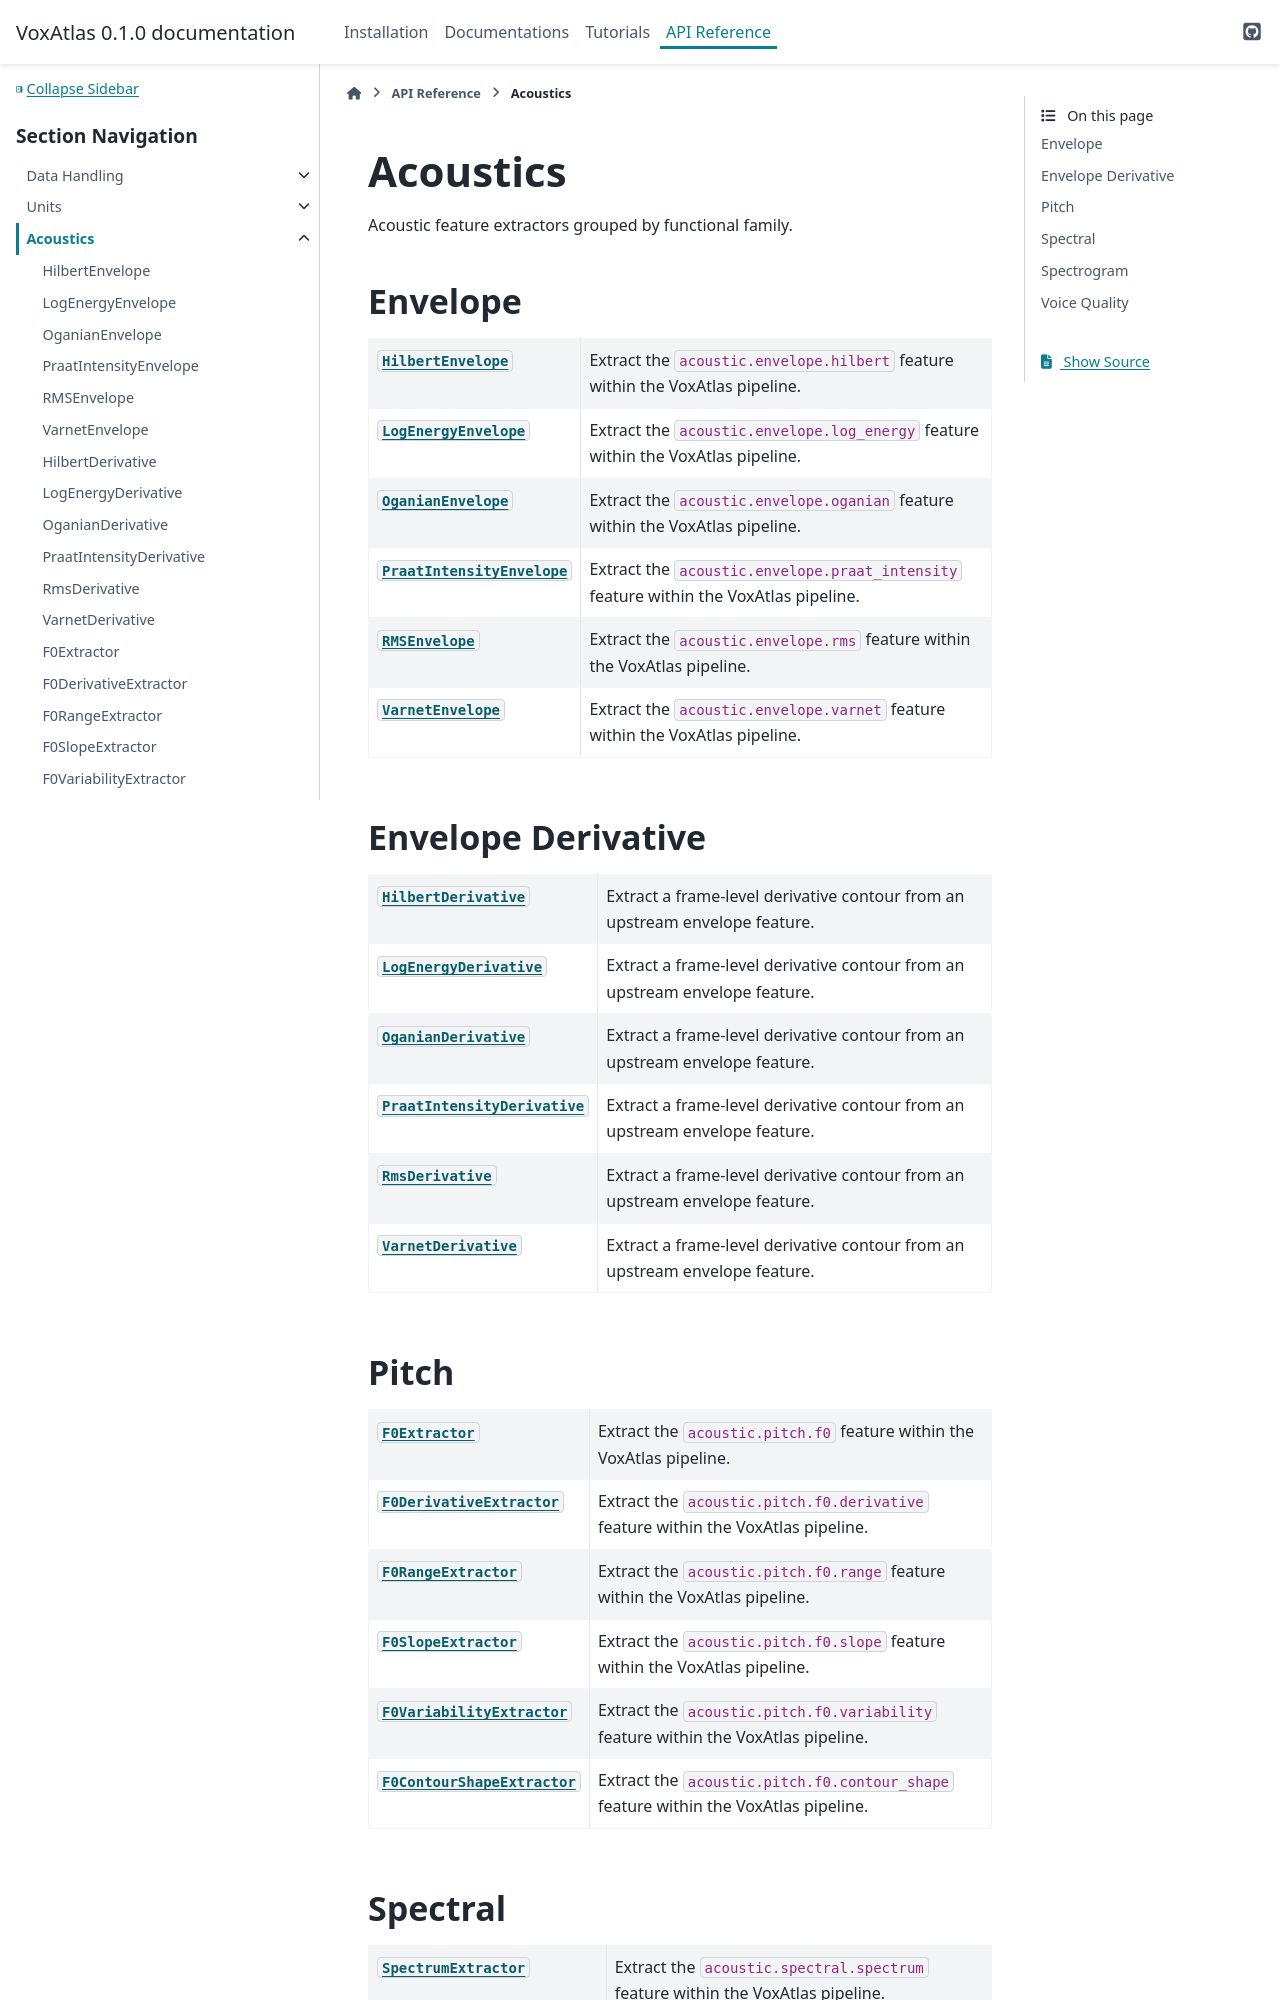

repository: CogSci-hiro/voxatlas · page: api/acoustics.html · generator: sphinx

Acoustics
=========

Acoustic feature extractors grouped by functional family.

Envelope
--------

.. autosummary::
   :toctree: generated
   :nosignatures:

   ~voxatlas.features.acoustic.envelope.hilbert.HilbertEnvelope
   ~voxatlas.features.acoustic.envelope.log_energy.LogEnergyEnvelope
   ~voxatlas.features.acoustic.envelope.oganian.OganianEnvelope
   ~voxatlas.features.acoustic.envelope.praat_intensity.PraatIntensityEnvelope
   ~voxatlas.features.acoustic.envelope.rms.RMSEnvelope
   ~voxatlas.features.acoustic.envelope.varnet.VarnetEnvelope

Envelope Derivative
-------------------

.. autosummary::
   :toctree: generated
   :nosignatures:

   ~voxatlas.features.acoustic.envelope.derivative.HilbertDerivative
   ~voxatlas.features.acoustic.envelope.derivative.LogEnergyDerivative
   ~voxatlas.features.acoustic.envelope.derivative.OganianDerivative
   ~voxatlas.features.acoustic.envelope.derivative.PraatIntensityDerivative
   ~voxatlas.features.acoustic.envelope.derivative.RmsDerivative
   ~voxatlas.features.acoustic.envelope.derivative.VarnetDerivative

Pitch
-----

.. autosummary::
   :toctree: generated
   :nosignatures:

   ~voxatlas.features.acoustic.pitch.f0.F0Extractor
   ~voxatlas.features.acoustic.pitch.derivative.F0DerivativeExtractor
   ~voxatlas.features.acoustic.pitch.range.F0RangeExtractor
   ~voxatlas.features.acoustic.pitch.slope.F0SlopeExtractor
   ~voxatlas.features.acoustic.pitch.variability.F0VariabilityExtractor
   ~voxatlas.features.acoustic.pitch.contour_shape.F0ContourShapeExtractor
